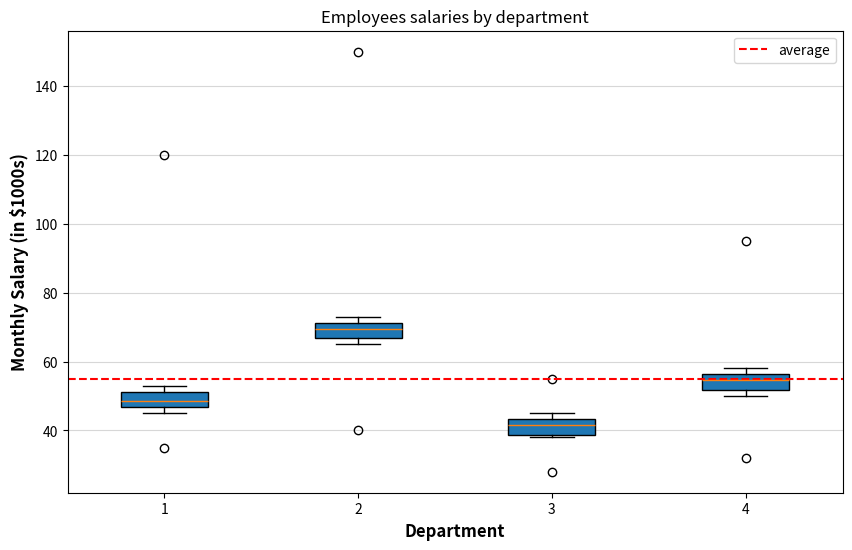

Generate this figure with matplotlib:
import matplotlib.pyplot as plt
# Employee Monthly Salaries (in thousands) by Department
sales = [45, 48, 50, 52, 47, 49, 51, 46, 53, 48, 120, 35] # Note: 120 (manager), 35 (intern) are outliers
engineering = [65, 70, 68, 72, 67, 71, 69, 73, 66, 70, 150, 40] # Note: 150 (senior architect), 40 (junior) are outliers
hr = [38, 42, 40, 44, 39, 43, 41, 45, 38, 42, 28, 55] # Note: 28 (part-time), 55 (director) are outliers
marketing = [50, 55, 52, 58, 53, 56, 54, 57, 51, 55, 95, 32] # Note: 95 (CMO), 32 (intern) are outliers
plt.figure(figsize=(10,6))
plt.boxplot([sales,engineering,hr,marketing],patch_artist=True)
plt.title('Employees salaries by department')
plt.xlabel('Department', fontsize=12, fontweight='bold')
plt.ylabel('Monthly Salary (in $1000s)', fontsize=12, fontweight='bold')
plt.grid(axis='y',alpha=0.5)
company_avg=55
plt.axhline(company_avg,linestyle='--',color='red',label='average')
plt.legend()
plt.show()
